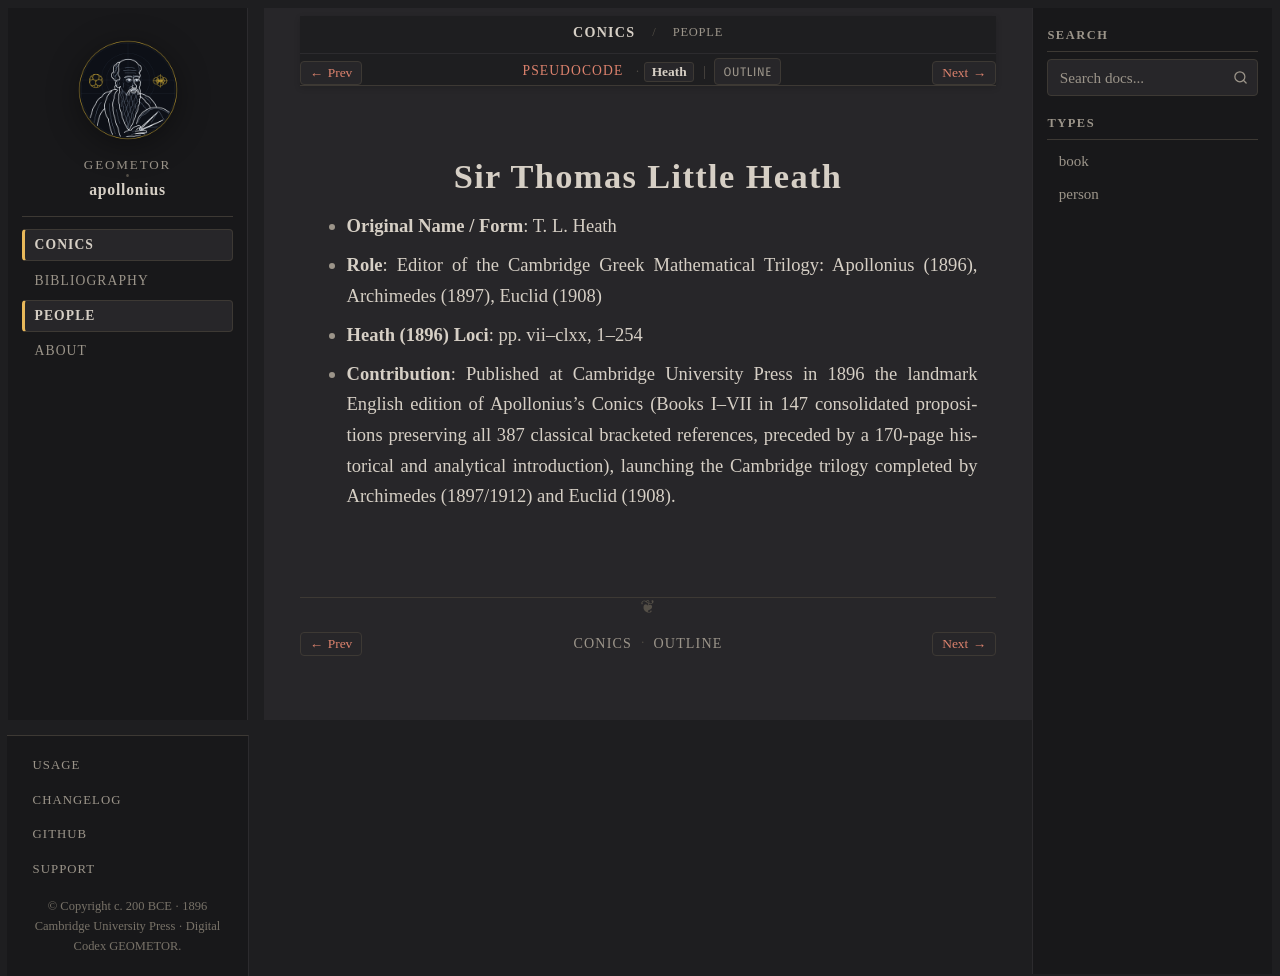

repository: geometor/apollonius · page: conics/people/heath.html · generator: sphinx

:type: person
:layout: book
:death_year: 1940
:death_label: 1940
:lifespan: 1861–1940
:excerpt: - Original Name / Form: T. L. Heath

.. _person-heath:

Sir Thomas Little Heath
=======================

- **Original Name / Form**: T. L. Heath
- **Role**: Editor of the Cambridge Greek Mathematical Trilogy: Apollonius (1896), Archimedes (1897), Euclid (1908)
- **Heath (1896) Loci**: pp. vii–clxx, 1–254
- **Contribution**: Published at Cambridge University Press in 1896 the landmark English edition of Apollonius's Conics (Books I–VII in 147 consolidated propositions preserving all 387 classical bracketed references, preceded by a 170-page historical and analytical introduction), launching the Cambridge trilogy completed by Archimedes (1897/1912) and Euclid (1908).
